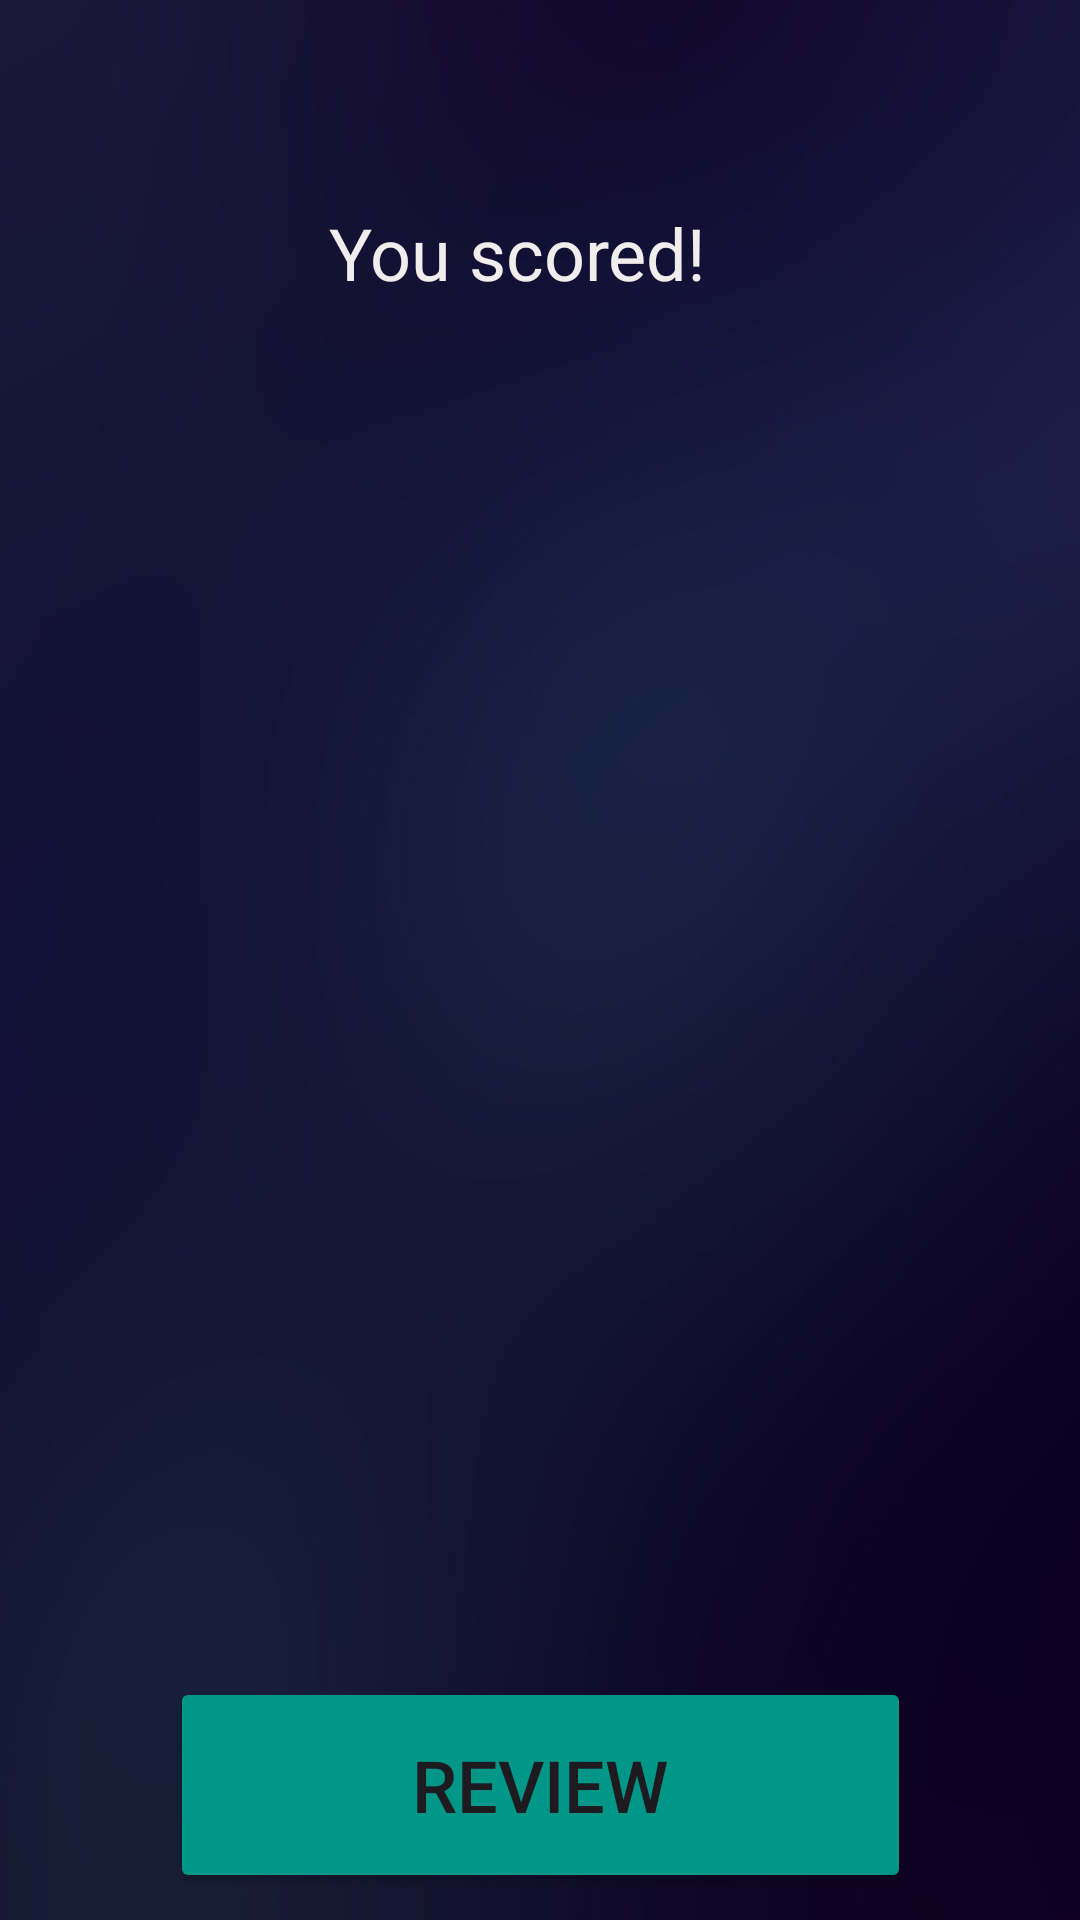

Produce the Android XML layout that renders to this screen, including the resource entries it uses.
<!-- AndroidManifest.xml: application theme Theme.FlashcardsQuizApp -->
<!-- res/layout/activity_score_page.xml -->
<?xml version="1.0" encoding="utf-8"?>
<androidx.constraintlayout.widget.ConstraintLayout xmlns:android="http://schemas.android.com/apk/res/android"
    xmlns:app="http://schemas.android.com/apk/res-auto"
    xmlns:tools="http://schemas.android.com/tools"
    android:id="@+id/main"
    android:layout_width="match_parent"
    android:layout_height="match_parent"
    tools:context=".scorePage">

    <ImageView
        android:id="@+id/imageView2"
        android:layout_width="0dp"
        android:layout_height="0dp"
        app:layout_constraintBottom_toBottomOf="parent"
        app:layout_constraintEnd_toEndOf="parent"
        app:layout_constraintHorizontal_bias="0.0"
        app:layout_constraintStart_toStartOf="parent"
        app:layout_constraintTop_toTopOf="parent"
        app:layout_constraintVertical_bias="0.0"
        app:srcCompat="@drawable/img" />

    <TextView
        android:id="@+id/tvTheReview"
        android:layout_width="141dp"
        android:layout_height="54dp"
        android:layout_marginBottom="450dp"
        android:text="You scored!"
        android:textColor="#F2EDED"
        android:textSize="24sp"
        app:layout_constraintBottom_toBottomOf="parent"
        app:layout_constraintEnd_toEndOf="parent"
        app:layout_constraintStart_toStartOf="parent"
        app:layout_constraintTop_toTopOf="parent" />

    <TextView
        android:id="@+id/tvScore"
        android:layout_width="176dp"
        android:layout_height="72dp"
        android:layout_marginBottom="300dp"
        android:textColor="#FDFAFA"
        android:textSize="24sp"
        app:layout_constraintBottom_toBottomOf="parent"
        app:layout_constraintEnd_toEndOf="parent"
        app:layout_constraintStart_toStartOf="parent"
        app:layout_constraintTop_toTopOf="parent" />

    <Button
        android:id="@+id/btnTheReview"
        android:layout_width="247dp"
        android:layout_height="72dp"
        android:layout_marginTop="550dp"
        android:backgroundTint="#009688"
        android:text="Review"
        android:textSize="24sp"
        app:layout_constraintBottom_toBottomOf="parent"
        app:layout_constraintEnd_toEndOf="parent"
        app:layout_constraintStart_toStartOf="parent"
        app:layout_constraintTop_toTopOf="@+id/imageView2" />
</androidx.constraintlayout.widget.ConstraintLayout>
<!-- resources referenced by this layout -->
<resources>
  <!-- drawable img: png bitmap (drawable, 200549 bytes) -->
  <style name="Theme.FlashcardsQuizApp" parent="Base.Theme.FlashcardsQuizApp" />
  <style name="Base.Theme.FlashcardsQuizApp" parent="Theme.Material3.DayNight.NoActionBar">
          
          
      </style>
</resources>
